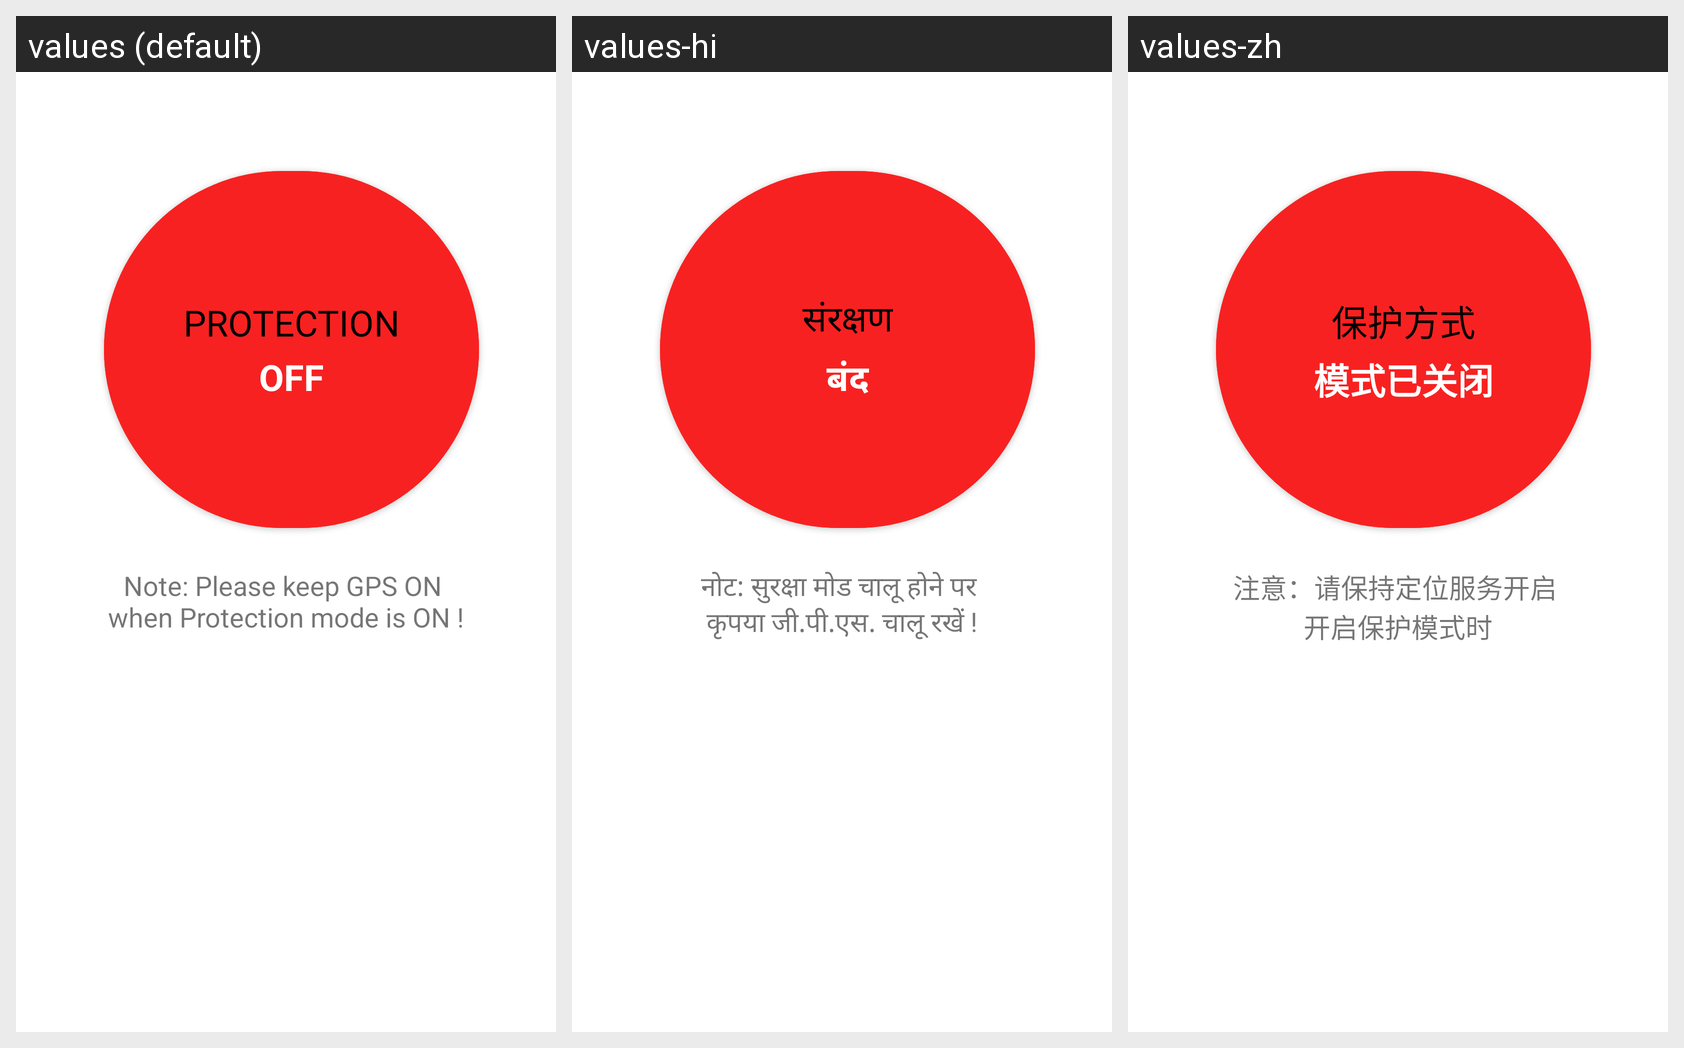

Locale-by-locale string values for the Android screen shown in this grid:
Android screen res/layout/activity_main.xml rendered under 3 locales, left to right: values (default), values-hi, values-zh. Device: Nexus 5 (rendered at 1080×1920; each locale shown at half size, 540×960, under a caption strip naming it); theme Theme.WomenSafetyApp.
Strings drawn on this screen, with the default value and each locale's value (text and hints the layout hard-codes, and strings that could not be matched under every locale, appear in the picture but are not listed):

protection
  values: PROTECTION
  values-hi: संरक्षण
  values-zh: 保护方式

off
  values: OFF
  values-hi: बंद
  values-zh: 模式已关闭

pls_keep_gps_note
  values: Note: Please keep GPS ON 
      when Protection mode is ON !
  values-hi: नोट: सुरक्षा मोड चालू होने पर 
      कृपया जी.पी.एस. चालू रखें !
  values-zh: 注意：请保持定位服务开启 
      开启保护模式时
